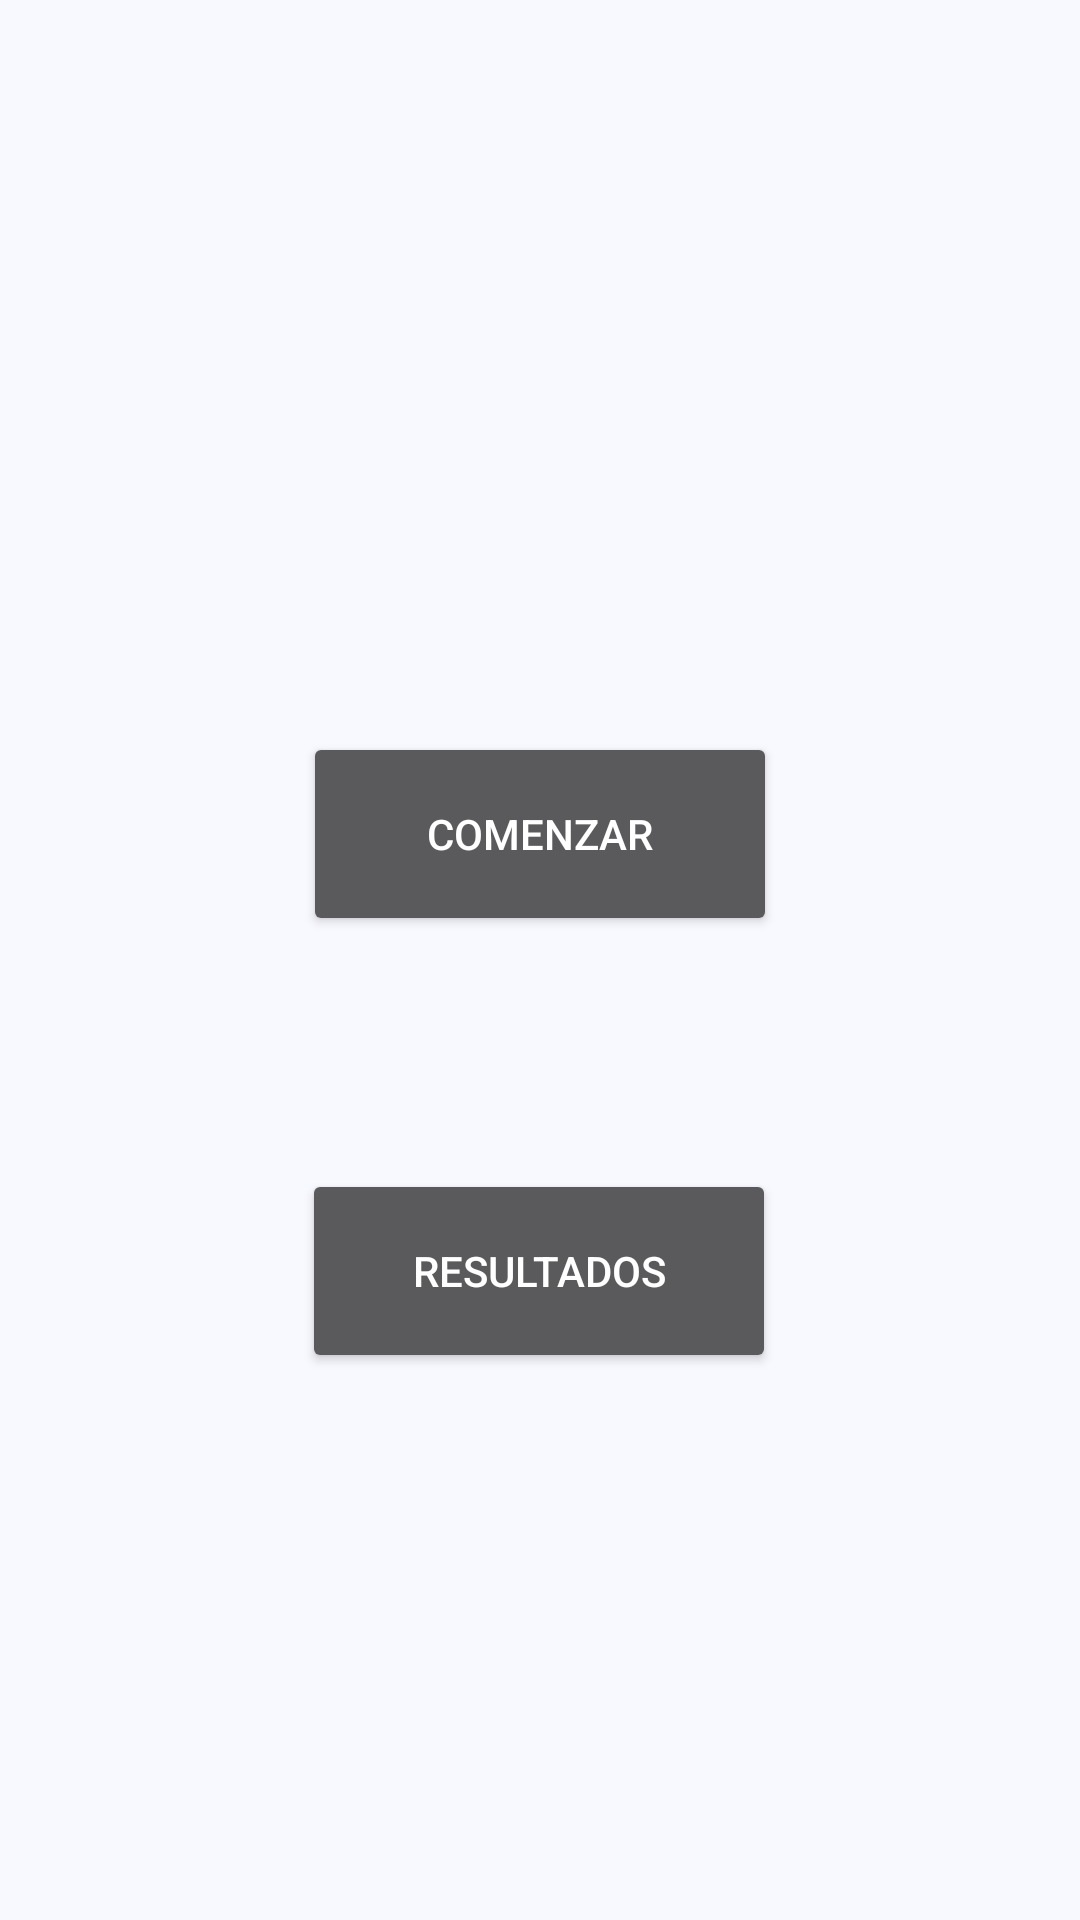

Layout XML and referenced resources for this Android screen:
<!-- AndroidManifest.xml: application theme Theme.AppCompat.NoActionBar -->
<!-- res/layout/activity_main.xml -->
<?xml version="1.0" encoding="utf-8"?>
<androidx.constraintlayout.widget.ConstraintLayout xmlns:android="http://schemas.android.com/apk/res/android"
    xmlns:app="http://schemas.android.com/apk/res-auto"
    xmlns:tools="http://schemas.android.com/tools"
    android:id="@+id/frameLayout3"
    android:layout_width="match_parent"
    android:layout_height="match_parent"
    android:background="#f8f8ff"
    tools:context=".MainActivity">

    <Button
        android:id="@+id/button"
        android:layout_width="158dp"
        android:layout_height="68dp"
        android:layout_marginTop="244dp"
        android:onClick="comenzar"
        android:text="Comenzar"
        app:layout_constraintEnd_toEndOf="parent"
        app:layout_constraintStart_toStartOf="parent"
        app:layout_constraintTop_toTopOf="parent" />

    <Button
        android:id="@+id/button2"
        android:layout_width="158dp"
        android:layout_height="68dp"
        android:onClick="verResultados"
        android:text="Resultados"
        app:layout_constraintBottom_toBottomOf="parent"
        app:layout_constraintEnd_toEndOf="parent"
        app:layout_constraintHorizontal_bias="0.498"
        app:layout_constraintStart_toStartOf="parent"
        app:layout_constraintTop_toBottomOf="@+id/button"
        app:layout_constraintVertical_bias="0.299" />
</androidx.constraintlayout.widget.ConstraintLayout>
<!-- resources referenced by this layout -->
<resources>

</resources>
